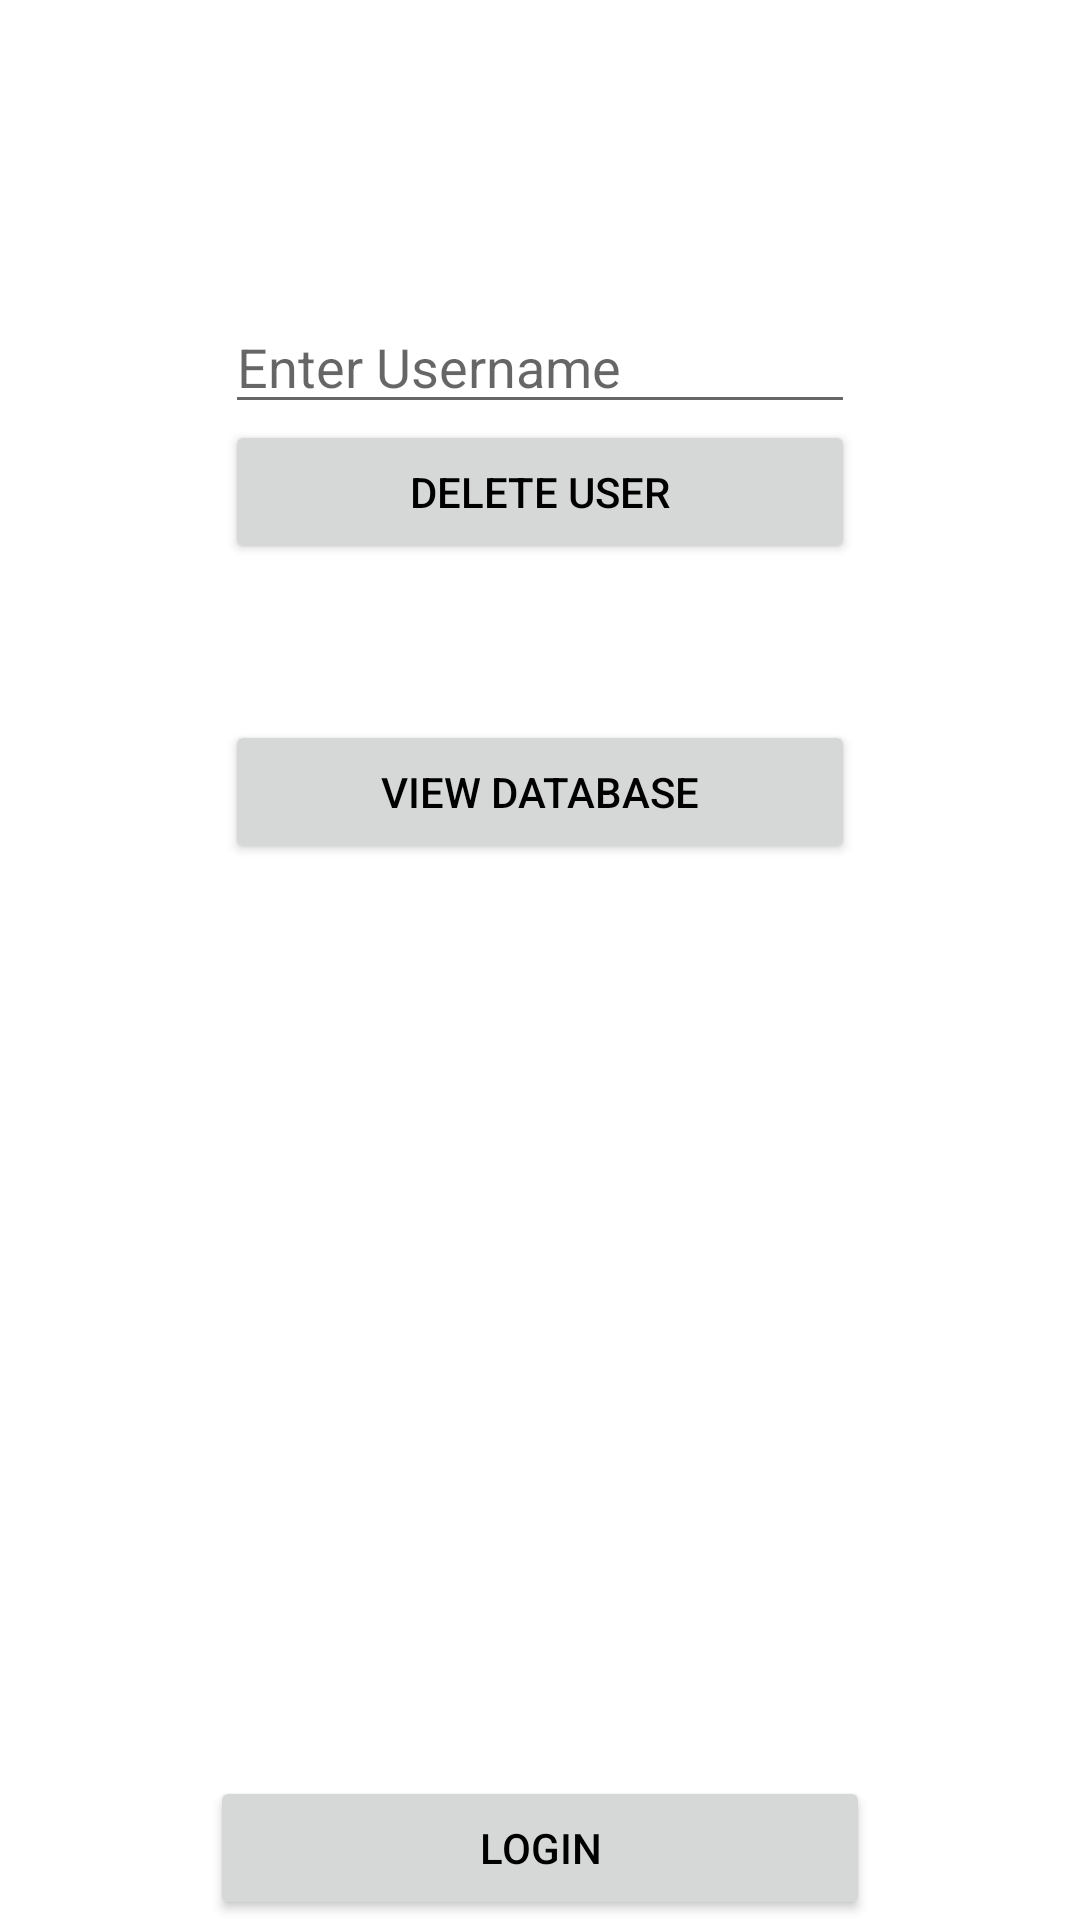

Produce the Android XML layout that renders to this screen, including the resource entries it uses.
<!-- AndroidManifest.xml: application theme Theme.Nottingham -->
<!-- res/layout/activity_admin.xml -->
<?xml version="1.0" encoding="utf-8"?>
<RelativeLayout xmlns:android="http://schemas.android.com/apk/res/android"
    xmlns:app="http://schemas.android.com/apk/res-auto"
    xmlns:tools="http://schemas.android.com/tools"
    android:layout_width="match_parent"
    android:layout_height="match_parent"
    tools:context=".admin">

    <EditText
        android:layout_width="wrap_content"
        android:layout_height="wrap_content"
        android:id="@+id/delete_user"
        android:layout_centerHorizontal="true"
        android:layout_marginTop="100dp"
        android:hint="Enter Username"
        android:ems="10"
        android:inputType="text"/>

    <Button
        android:layout_width="210dp"
        android:layout_height="wrap_content"
        android:id="@+id/delete_button"
        android:layout_marginTop="140dp"
        android:layout_centerHorizontal="true"
        android:text="DELETE USER"
        android:textColor="@color/black"/>

    <Button
        android:layout_width="210dp"
        android:layout_height="wrap_content"
        android:id="@+id/view_data_button"
        android:layout_marginTop="240dp"
        android:layout_centerHorizontal="true"
        android:text="VIEW DATABASE"
        android:textColor="@color/black"/>

    <TextView
        android:layout_width="220dp"
        android:layout_height="wrap_content"
        android:layout_centerHorizontal="true"
        android:id="@+id/dbDisplay"
        android:layout_marginTop="300dp"
        android:textColor="@color/black"
        android:gravity="center"/>

    <Button
        android:id="@+id/login_button"
        android:layout_width="220dp"
        android:layout_height="wrap_content"
        android:layout_alignParentBottom="true"
        android:layout_centerHorizontal="true"
        android:text="LOGIN"
        android:textColor="@color/black"/>

</RelativeLayout>
<!-- resources referenced by this layout -->
<resources>
  <style name="Theme.Nottingham" parent="Theme.MaterialComponents.DayNight.DarkActionBar">
          
          <item name="colorPrimary">@color/purple_500</item>
          <item name="colorPrimaryVariant">@color/purple_700</item>
          <item name="colorOnPrimary">@color/white</item>
          
          <item name="colorSecondary">@color/teal_200</item>
          <item name="colorSecondaryVariant">@color/teal_700</item>
          <item name="colorOnSecondary">@color/black</item>
          
          <item name="android:statusBarColor" tools:targetApi="l">?attr/colorPrimaryVariant</item>
          
      </style>
  <!-- not gathered from this repository: default colours our renderer supplied (Android Studio template values) -->
  <color name="purple_500">#FF6200EE</color>
  <color name="purple_700">#FF3700B3</color>
  <color name="teal_200">#FF03DAC5</color>
  <color name="teal_700">#FF018786</color>
  <color name="black">#FF000000</color>
  <color name="white">#FFFFFFFF</color>
</resources>
